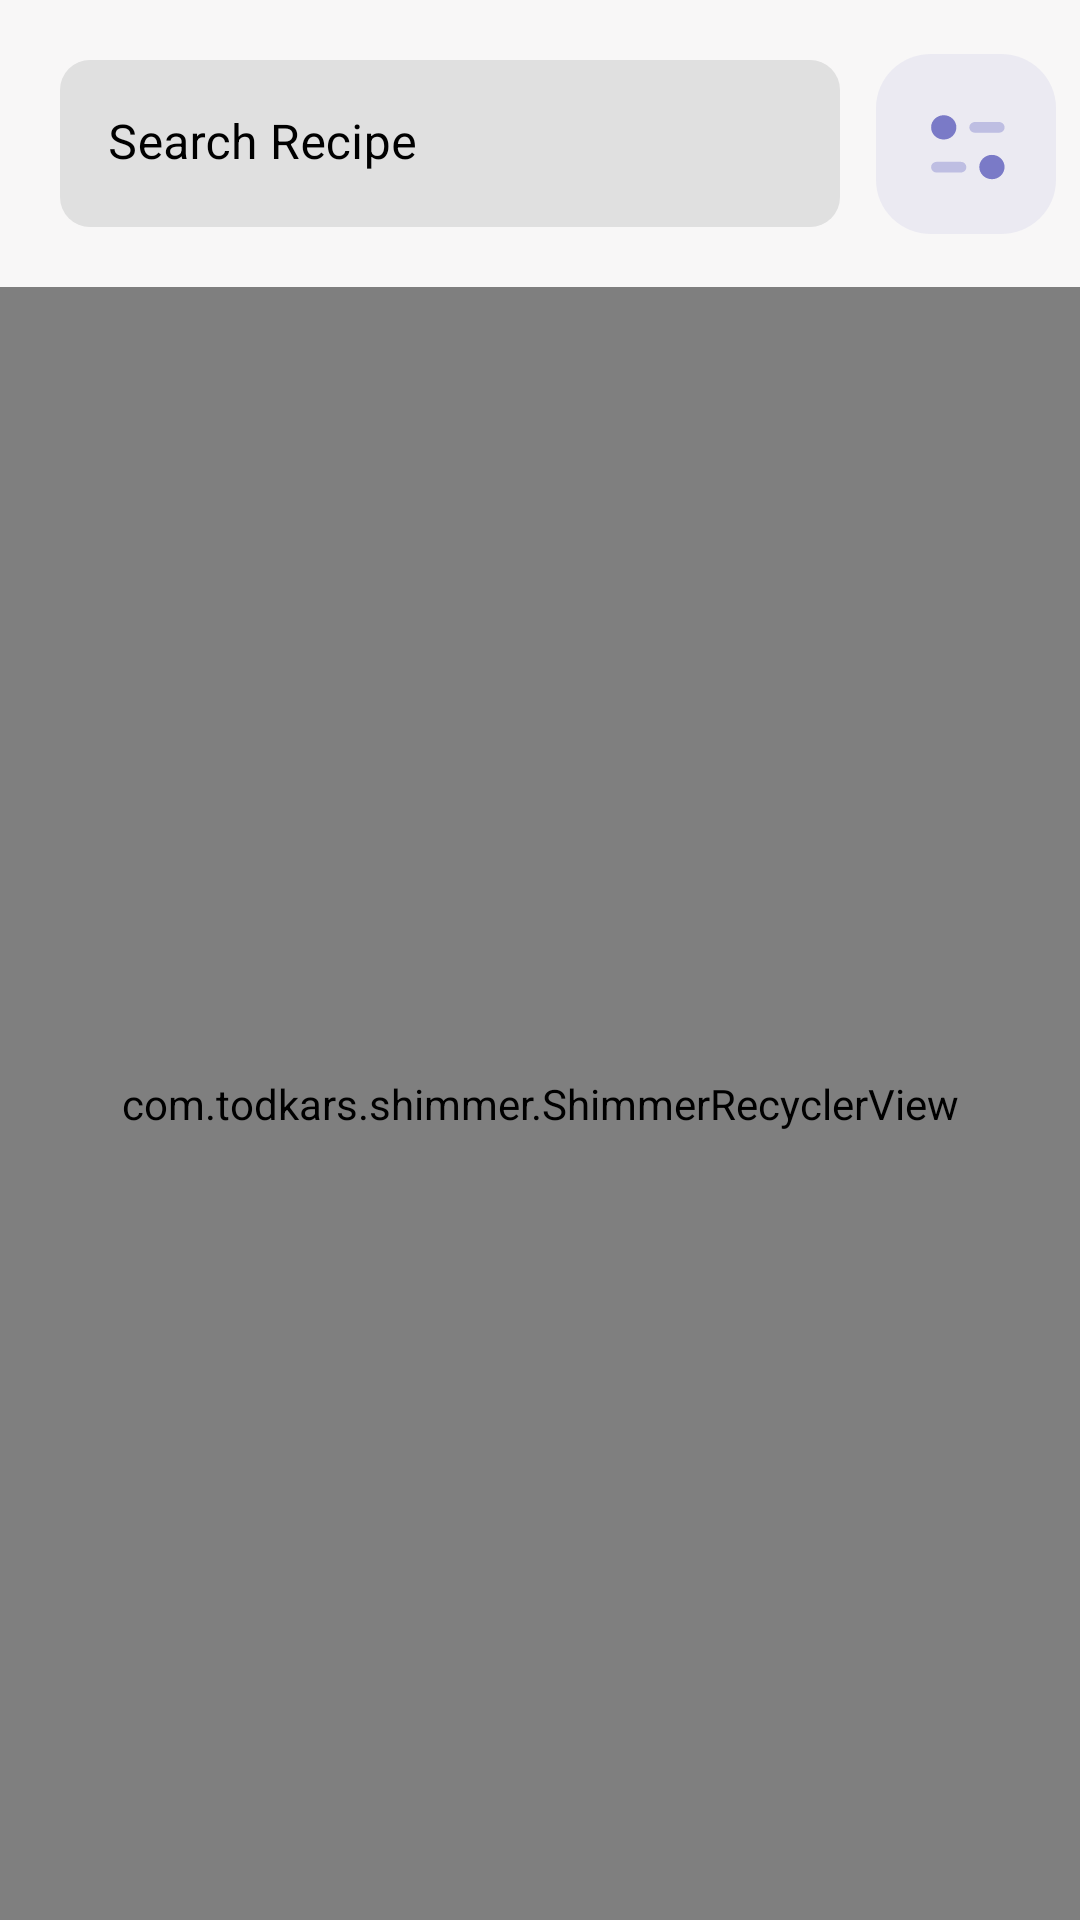

This screen was rendered from an Android layout file. Write that file and the resources it references.
<!-- AndroidManifest.xml: application theme Theme.RecipeApp -->
<!-- res/layout/fragment_home.xml -->
<?xml version="1.0" encoding="utf-8"?>
<layout
    xmlns:android="http://schemas.android.com/apk/res/android"
    xmlns:app="http://schemas.android.com/apk/res-auto"
    xmlns:tools="http://schemas.android.com/tools">

    <data>
        <variable
            name="homeFragment"
            type="com.android.recipeapp.ui.fragments.HomeFragment" />

    </data>

<androidx.constraintlayout.widget.ConstraintLayout

    android:layout_width="match_parent"
    android:layout_height="match_parent"
    android:background="#F8F7F7"
    tools:context=".ui.fragments.HomeFragment">


    <com.google.android.material.textfield.TextInputLayout
        android:id="@+id/textField"
        android:layout_width="0dp"
        android:layout_height="wrap_content"
        android:layout_marginStart="20dp"
        android:layout_marginTop="20dp"
        android:layout_marginEnd="80dp"
        android:backgroundTint="#E5E5E5"
        android:hint="@string/search"
        android:textColorHint="@color/black"
        app:boxCornerRadiusBottomEnd="10dp"
        app:boxCornerRadiusBottomStart="10dp"
        app:boxCornerRadiusTopEnd="10dp"
        app:boxCornerRadiusTopStart="10dp"
        app:boxStrokeWidth="0dp"
        app:boxStrokeWidthFocused="0dp"
        app:endIconMode="clear_text"
        app:hintTextColor="@color/black"
        app:layout_constraintEnd_toEndOf="parent"
        app:layout_constraintStart_toStartOf="parent"
        app:layout_constraintTop_toTopOf="parent"
        app:startIconDrawable="@drawable/ic_searchleadingicon">

        <com.google.android.material.textfield.TextInputEditText
            android:id="@+id/textFieldInput"
            android:layout_width="match_parent"
            android:layout_height="wrap_content"
            android:inputType="text"
            android:textColor="@color/black"
            android:textSize="16sp" />

    </com.google.android.material.textfield.TextInputLayout>


    <TextView
        android:id="@+id/noResultsFound"
        android:layout_width="250dp"
        android:layout_height="wrap_content"
        android:fontFamily="@font/montserrat"
        android:text="@string/no_results_found_string"
        android:textAlignment="center"
        android:textSize="32sp"
        android:textStyle="bold"
        android:visibility="invisible"
        app:layout_constraintBottom_toBottomOf="parent"
        app:layout_constraintEnd_toEndOf="parent"
        app:layout_constraintStart_toStartOf="parent"
        app:layout_constraintTop_toTopOf="parent" />

    <com.todkars.shimmer.ShimmerRecyclerView
        android:id="@+id/shimmer_recycler_view"
        android:layout_width="0dp"
        android:layout_height="0dp"
        android:layout_marginTop="20dp"
        android:orientation="vertical"
        app:layoutManager="androidx.recyclerview.widget.LinearLayoutManager"
        app:layout_constraintBottom_toBottomOf="parent"
        app:layout_constraintEnd_toEndOf="parent"
        app:layout_constraintHorizontal_bias="0.482"
        app:layout_constraintStart_toStartOf="parent"
        app:layout_constraintTop_toBottomOf="@+id/textField"
        app:layout_constraintVertical_bias="1.0"
        app:shimmer_recycler_item_count="2"
        app:shimmer_recycler_layout="@layout/placeholder_shimmer_layout" />

    <ImageView
        android:id="@+id/searchSettings"
        android:layout_width="wrap_content"
        android:layout_height="wrap_content"
        android:layout_marginStart="12dp"
        android:src="@drawable/ic_filtericon"
        android:onClick="@{()->homeFragment.filterRecipesOnClick()}"
        app:layout_constraintBottom_toBottomOf="@+id/textField"
        app:layout_constraintStart_toEndOf="@+id/textField"
        app:layout_constraintTop_toTopOf="@+id/textField"
         />
</androidx.constraintlayout.widget.ConstraintLayout>
</layout>
<!-- res/layout/placeholder_shimmer_layout.xml (included above) -->
<?xml version="1.0" encoding="utf-8"?>
<androidx.constraintlayout.widget.ConstraintLayout xmlns:android="http://schemas.android.com/apk/res/android"
    xmlns:app="http://schemas.android.com/apk/res-auto"
    xmlns:tools="http://schemas.android.com/tools"
    android:layout_width="300dp"
    android:background="@drawable/placeholder_background"
    android:layout_marginStart="60dp"
    android:layout_marginVertical="10dp"
    android:layout_height="400dp"
>

    <View
        android:id="@+id/view"
        android:layout_width="0dp"
        android:layout_height="0dp"
        android:layout_marginTop="10dp"
        android:layout_marginHorizontal="10dp"
        android:layout_marginBottom="100dp"
        android:background="@color/shimmerColor"
        app:layout_constraintBottom_toBottomOf="parent"
        app:layout_constraintEnd_toEndOf="parent"
        app:layout_constraintStart_toStartOf="parent"
        app:layout_constraintTop_toTopOf="parent" />

    <View
        android:id="@+id/view2"
        android:layout_width="180dp"
        android:layout_height="25dp"
        android:layout_marginTop="15dp"
        android:background="@color/shimmerColor"
        app:layout_constraintEnd_toEndOf="parent"
        app:layout_constraintStart_toStartOf="parent"
        app:layout_constraintTop_toBottomOf="@+id/view" />

    <View
        android:id="@+id/view3"
        android:layout_width="80dp"
        android:layout_height="20dp"
        android:layout_marginTop="12dp"
        android:background="@color/shimmerColor"
        android:layout_marginStart="-15dp"
        app:layout_constraintStart_toStartOf="@+id/view2"
        app:layout_constraintTop_toBottomOf="@+id/view2" />


    <View
        android:id="@+id/view4"
        android:layout_width="80dp"
        android:layout_height="20dp"
        android:background="@color/shimmerColor"
        android:layout_marginTop="12dp"
        android:layout_marginEnd="-15dp"
        app:layout_constraintEnd_toEndOf="@+id/view2"
        app:layout_constraintTop_toBottomOf="@+id/view2" />


</androidx.constraintlayout.widget.ConstraintLayout>
<!-- resources referenced by this layout -->
<resources>
  <color name="black">#FF000000</color>
  <color name="shimmerColor">#ACABAB</color>
  <!-- drawable placeholder_background (drawable) -->
  <shape xmlns:android="http://schemas.android.com/apk/res/android"
      android:shape="rectangle">
      <corners
          android:radius="20dp" />
      <stroke
          android:width="2dp"
          android:color="#B8B8B8" />
  </shape>
  <string name="no_results_found_string">No Results Found</string>
  <string name="search">Search Recipe</string>
  <style name="Theme.RecipeApp" parent="Theme.MaterialComponents.DayNight.DarkActionBar">
          
          <item name="colorPrimary">@color/purple_500</item>
          <item name="colorPrimaryVariant">@color/purple_700</item>
          <item name="colorOnPrimary">@color/white</item>
          
          <item name="colorSecondary">@color/teal_200</item>
          <item name="colorSecondaryVariant">@color/teal_700</item>
          <item name="colorOnSecondary">@color/black</item>
          
          <item name="android:statusBarColor" tools:targetApi="l">?attr/colorPrimaryVariant</item>
          
  
          <item name="materialAlertDialogTheme">@style/ThemeOverlay.App.MaterialAlertDialog</item>
  
      </style>
  <color name="purple_500">#FF6200EE</color>
  <color name="purple_700">#FF3700B3</color>
  <color name="white">#FFFFFFFF</color>
  <color name="teal_200">#FF03DAC5</color>
  <color name="teal_700">#FF018786</color>
  <style name="ThemeOverlay.App.MaterialAlertDialog" parent="ThemeOverlay.MaterialComponents.MaterialAlertDialog">
          <item name="colorPrimary">@color/purple_500</item>
          <item name="colorSecondary">@color/appVioletColor</item>
          <item name="colorSurface">@color/white</item>
          <item name="colorOnSurface">@color/purple_500</item>
          <item name="fontFamily">@font/montserrat</item>
          <item name="alertDialogStyle">@style/MaterialAlertDialog.App</item>
          <item name="buttonBarPositiveButtonStyle">@style/Widget.MaterialComponents.Button.OutlinedButton</item>
      </style>
  <color name="appVioletColor">#7A7AC7</color>
  <style name="MaterialAlertDialog.App" parent="MaterialAlertDialog.MaterialComponents">
          <item name="shapeAppearance">@style/ShapeAppearance.App.MediumComponent</item>
      </style>
  <style name="ShapeAppearance.App.MediumComponent" parent="ShapeAppearance.MaterialComponents.MediumComponent">
          <item name="cornerFamily">rounded</item>
          <item name="cornerSize">20dp</item>
      </style>
</resources>
